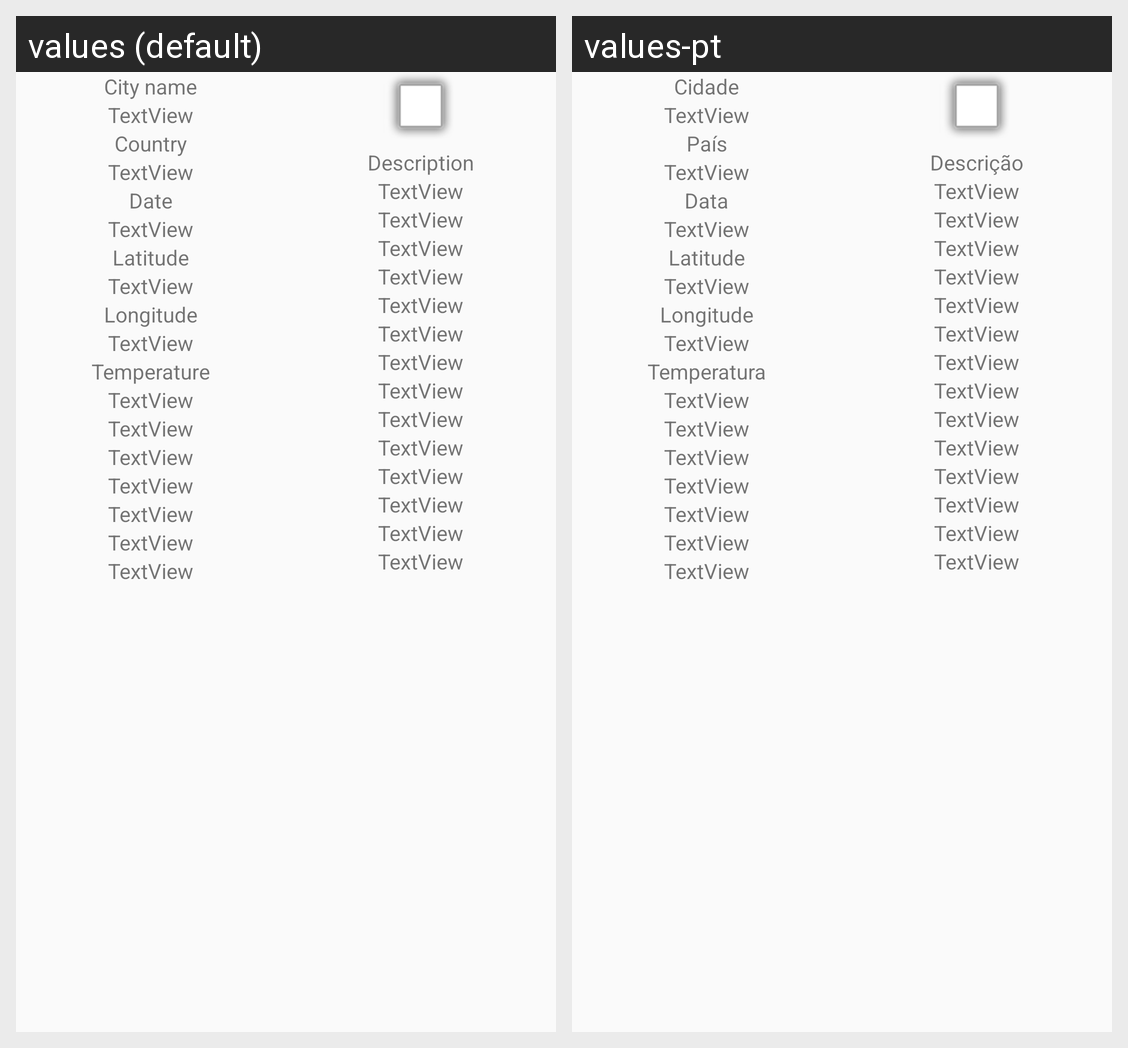

Here is an Android app screen in its default locale and in the app's own translations. Write out the translated-string differences for the strings that appear on this screen.
Android screen res/layout/activity_details.xml rendered under 2 locales, left to right: values (default), values-pt. Device: Nexus 5 (rendered at 1080×1920; each locale shown at half size, 540×960, under a caption strip naming it); theme AppTheme.
Strings drawn on this screen, with the default value and each locale's value (text and hints the layout hard-codes, and strings that could not be matched under every locale, appear in the picture but are not listed):

detail_city_name
  values: City name
  values-pt: Cidade

detail_country
  values: Country
  values-pt: País

detail_date
  values: Date
  values-pt: Data

detail_lat
  values: Latitude
  values-pt: Latitude

detail_lon
  values: Longitude
  values-pt: Longitude

detail_temperature
  values: Temperature
  values-pt: Temperatura

detail_description
  values: Description
  values-pt: Descrição
